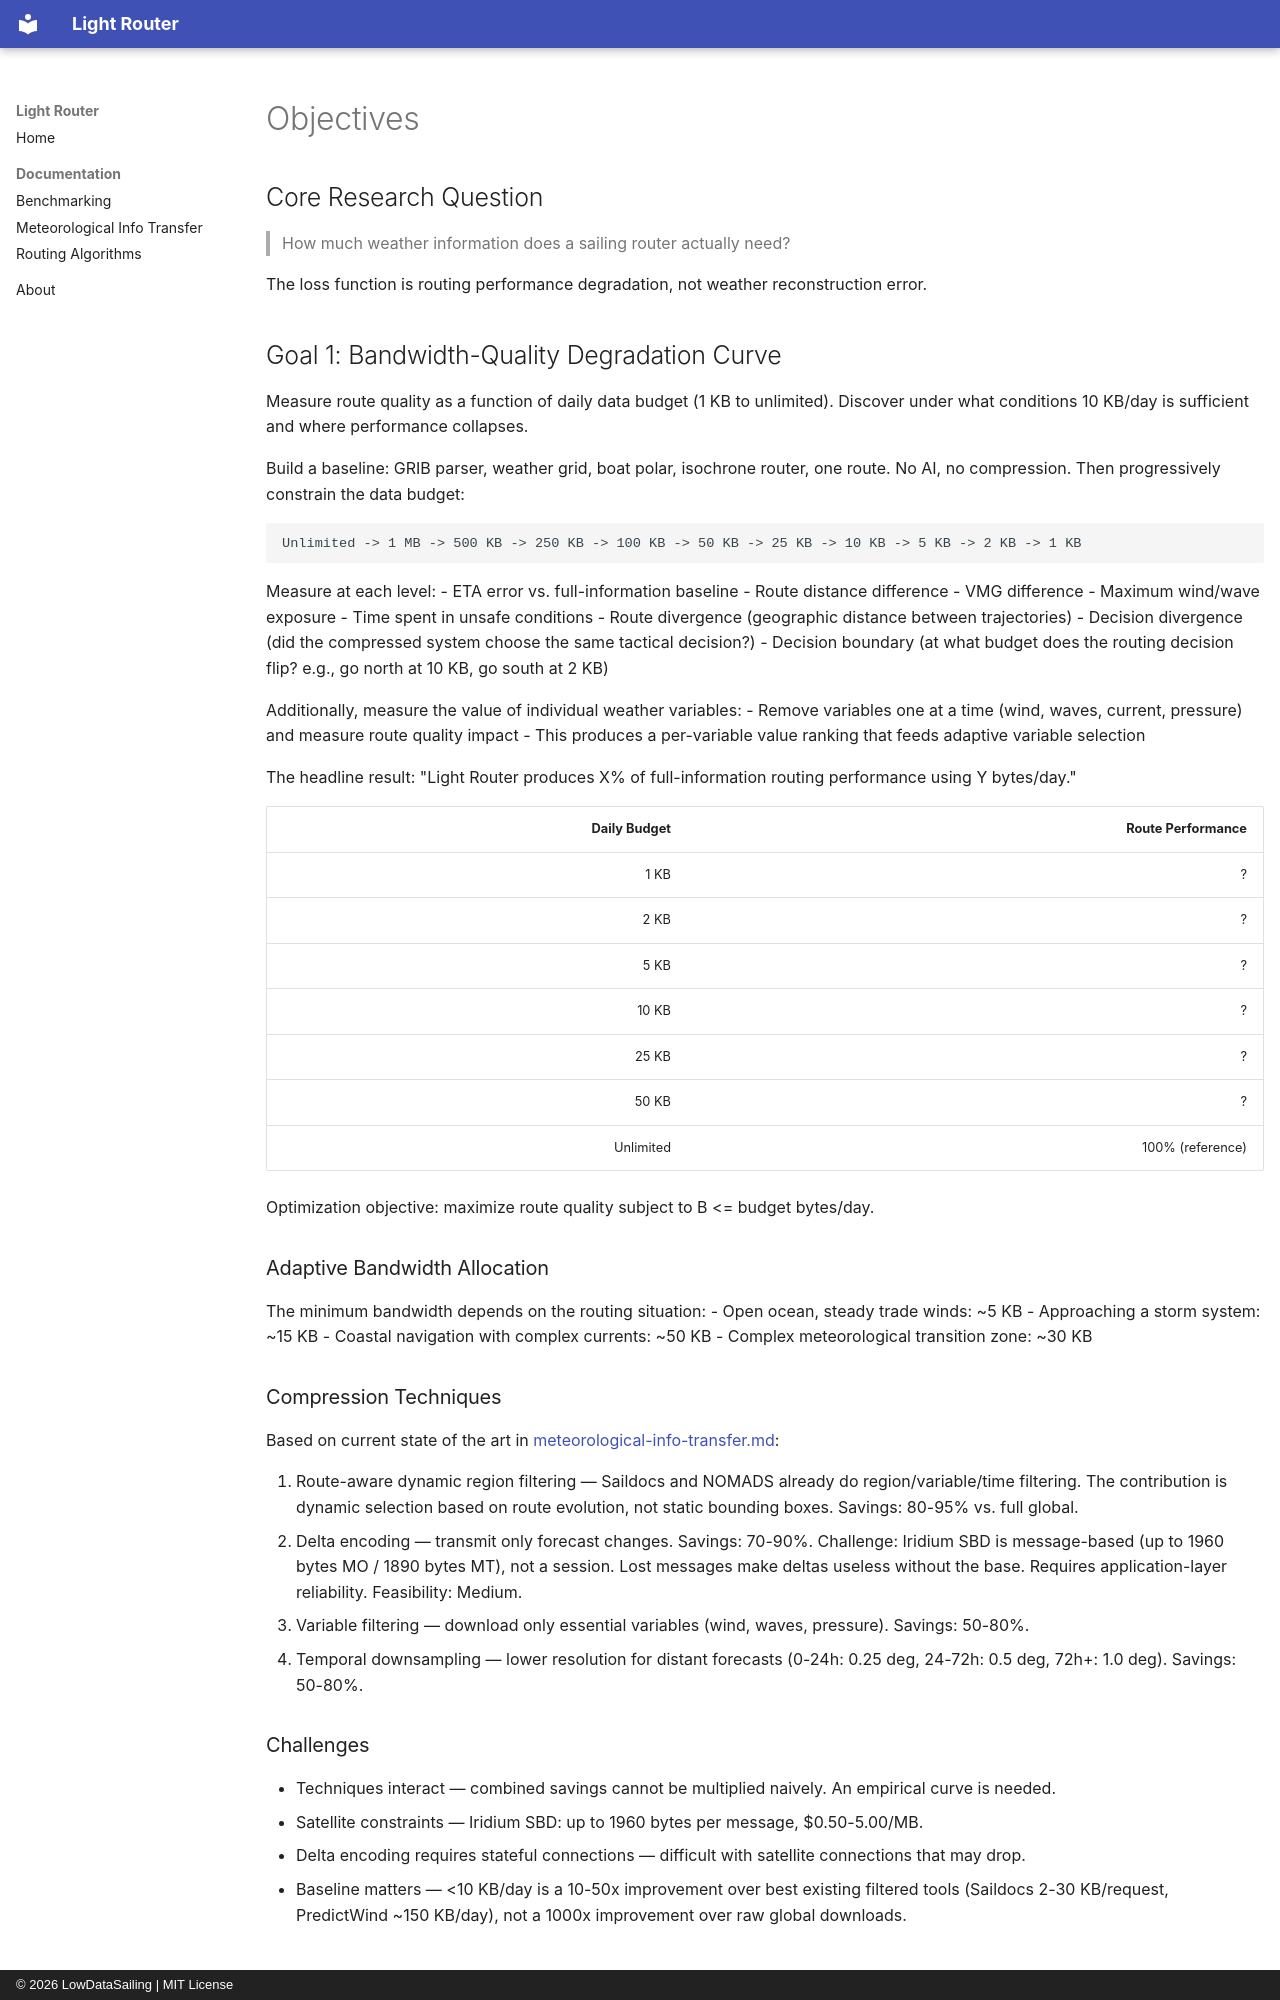

repository: LowDataSailing/Light-Router · page: objectives/index.html · generator: mkdocs · copyright: © 2026 LowDataSailing | MIT License

# Objectives

## Core Research Question

> How much weather information does a sailing router actually need?

The loss function is routing performance degradation, not weather reconstruction error.

## Goal 1: Bandwidth-Quality Degradation Curve

Measure route quality as a function of daily data budget (1 KB to unlimited). Discover under what conditions 10 KB/day is sufficient and where performance collapses.

Build a baseline: GRIB parser, weather grid, boat polar, isochrone router, one route. No AI, no compression. Then progressively constrain the data budget:

```
Unlimited -> 1 MB -> 500 KB -> 250 KB -> 100 KB -> 50 KB -> 25 KB -> 10 KB -> 5 KB -> 2 KB -> 1 KB
```

Measure at each level:
- ETA error vs. full-information baseline
- Route distance difference
- VMG difference
- Maximum wind/wave exposure
- Time spent in unsafe conditions
- Route divergence (geographic distance between trajectories)
- Decision divergence (did the compressed system choose the same tactical decision?)
- Decision boundary (at what budget does the routing decision flip? e.g., go north at 10 KB, go south at 2 KB)

Additionally, measure the value of individual weather variables:
- Remove variables one at a time (wind, waves, current, pressure) and measure route quality impact
- This produces a per-variable value ranking that feeds adaptive variable selection

The headline result: "Light Router produces X% of full-information routing performance using Y bytes/day."

| Daily Budget | Route Performance |
|-------------:|------------------:|
| 1 KB | ? |
| 2 KB | ? |
| 5 KB | ? |
| 10 KB | ? |
| 25 KB | ? |
| 50 KB | ? |
| Unlimited | 100% (reference) |

Optimization objective: maximize route quality subject to B <= budget bytes/day.

### Adaptive Bandwidth Allocation

The minimum bandwidth depends on the routing situation:
- Open ocean, steady trade winds: ~5 KB
- Approaching a storm system: ~15 KB
- Coastal navigation with complex currents: ~50 KB
- Complex meteorological transition zone: ~30 KB

### Compression Techniques

Based on current state of the art in [meteorological-info-transfer.md](./meteorological-info-transfer.md):

1. Route-aware dynamic region filtering — Saildocs and NOMADS already do region/variable/time filtering. The contribution is dynamic selection based on route evolution, not static bounding boxes. Savings: 80-95% vs. full global.
2. Delta encoding — transmit only forecast changes. Savings: 70-90%. Challenge: Iridium SBD is message-based (up to 1960 bytes MO / 1890 bytes MT), not a session. Lost messages make deltas useless without the base. Requires application-layer reliability. Feasibility: Medium.
3. Variable filtering — download only essential variables (wind, waves, pressure). Savings: 50-80%.
4. Temporal downsampling — lower resolution for distant forecasts (0-24h: 0.25 deg, 24-72h: 0.5 deg, 72h+: 1.0 deg). Savings: 50-80%.

### Challenges

- Techniques interact — combined savings cannot be multiplied naively. An empirical curve is needed.
- Satellite constraints — Iridium SBD: up to 1960 bytes per message, $0.50-5.00/MB.
- Delta encoding requires stateful connections — difficult with satellite connections that may drop.
- Baseline matters — <10 KB/day is a 10-50x improvement over best existing filtered tools (Saildocs 2-30 KB/request, PredictWind ~150 KB/day), not a 1000x improvement over raw global downloads.
